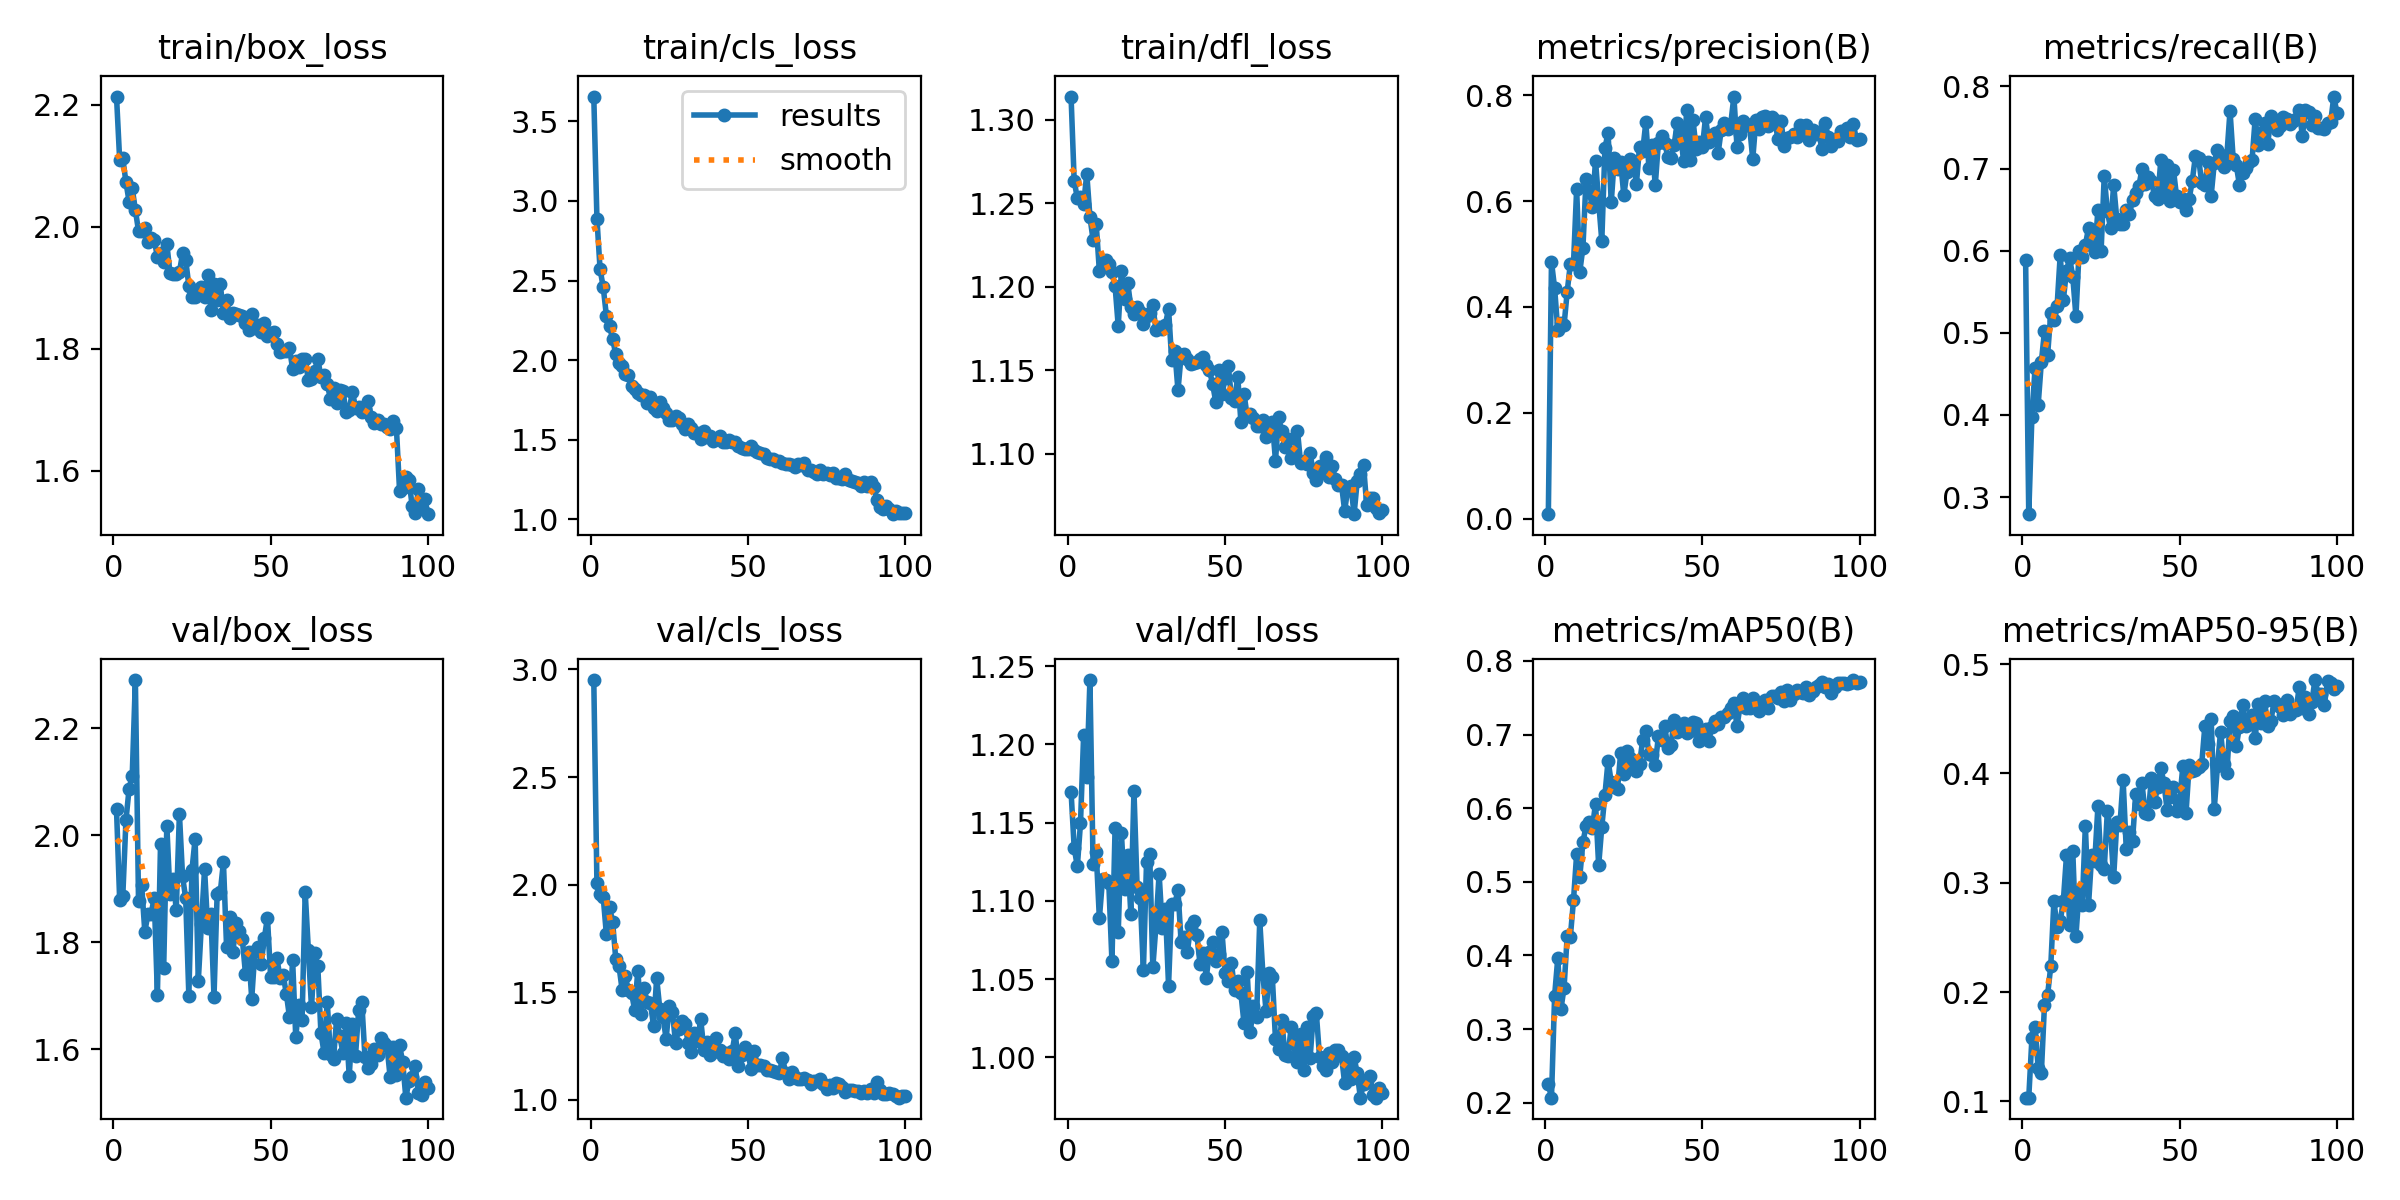

The table this chart was drawn from, first rows:
epoch, time, train/box_loss, train/cls_loss, train/dfl_loss, metrics/precision(B), metrics/recall(B), metrics/mAP50(B), metrics/mAP50-95(B), val/box_loss, val/cls_loss, val/dfl_loss, lr/pg0, lr/pg1, lr/pg2
1, 32.27, 2.214, 3.656, 1.314, 0.00855, 0.5886, 0.2254, 0.1034, 2.048, 2.951, 1.17, 0.0002993, 0.0002993, 0.0002993
2, 61.33, 2.11, 2.889, 1.263, 0.4853, 0.2792, 0.2069, 0.1035, 1.879, 2.005, 1.134, 0.0005964, 0.0005964, 0.0005964
3, 92.89, 2.112, 2.57, 1.253, 0.4355, 0.398, 0.3456, 0.1576, 1.887, 1.958, 1.122, 0.0008874, 0.0008874, 0.0008874
4, 121.9, 2.073, 2.459, 1.254, 0.3564, 0.4572, 0.3962, 0.1676, 2.028, 1.942, 1.15, 0.000882, 0.000882, 0.000882
5, 151.1, 2.042, 2.28, 1.25, 0.3702, 0.4127, 0.3268, 0.1306, 2.087, 1.77, 1.206, 0.000873, 0.000873, 0.000873
6, 181, 2.063, 2.216, 1.268, 0.3655, 0.4642, 0.3562, 0.1258, 2.112, 1.897, 1.179, 0.000864, 0.000864, 0.000864
7, 211.1, 2.027, 2.131, 1.242, 0.4288, 0.502, 0.4267, 0.1884, 2.29, 1.824, 1.241, 0.000855, 0.000855, 0.000855
8, 241.5, 1.993, 2.037, 1.228, 0.4814, 0.4733, 0.4253, 0.1976, 1.876, 1.653, 1.124, 0.000846, 0.000846, 0.000846
9, 270.6, 1.994, 1.984, 1.238, 0.4818, 0.5239, 0.4751, 0.2237, 1.906, 1.623, 1.131, 0.000837, 0.000837, 0.000837
10, 299.2, 1.998, 1.962, 1.209, 0.6224, 0.5154, 0.5375, 0.2834, 1.82, 1.512, 1.089, 0.000828, 0.000828, 0.000828
11, 328.7, 1.976, 1.912, 1.213, 0.4664, 0.5321, 0.5069, 0.2596, 1.852, 1.576, 1.114, 0.000819, 0.000819, 0.000819
12, 358.5, 1.982, 1.905, 1.216, 0.5123, 0.5944, 0.5541, 0.2646, 1.853, 1.508, 1.114, 0.00081, 0.00081, 0.00081
13, 387.5, 1.979, 1.837, 1.213, 0.6424, 0.5401, 0.5757, 0.2834, 1.883, 1.497, 1.111, 0.000801, 0.000801, 0.000801
14, 416, 1.951, 1.82, 1.209, 0.6189, 0.5755, 0.5818, 0.3249, 1.702, 1.418, 1.061, 0.000792, 0.000792, 0.000792
15, 445.9, 1.957, 1.793, 1.2, 0.5886, 0.5909, 0.5729, 0.2612, 1.984, 1.6, 1.147, 0.000783, 0.000783, 0.000783
16, 475.1, 1.943, 1.782, 1.176, 0.6767, 0.5683, 0.6063, 0.3288, 1.752, 1.396, 1.08, 0.000774, 0.000774, 0.000774
17, 503.9, 1.972, 1.781, 1.21, 0.5988, 0.5201, 0.5222, 0.2512, 2.018, 1.517, 1.144, 0.000765, 0.000765, 0.000765
18, 532.8, 1.924, 1.733, 1.193, 0.5249, 0.5992, 0.5747, 0.2925, 1.89, 1.452, 1.107, 0.000756, 0.000756, 0.000756
19, 561.5, 1.922, 1.769, 1.203, 0.7, 0.5928, 0.6184, 0.2794, 1.918, 1.45, 1.129, 0.000747, 0.000747, 0.000747
20, 589.8, 1.923, 1.697, 1.188, 0.7296, 0.6066, 0.6647, 0.352, 1.861, 1.343, 1.092, 0.000738, 0.000738, 0.000738
21, 619.5, 1.925, 1.678, 1.184, 0.5976, 0.6277, 0.6351, 0.2795, 2.04, 1.565, 1.17, 0.000729, 0.000729, 0.000729
22, 648.8, 1.957, 1.736, 1.188, 0.6819, 0.6179, 0.6293, 0.3252, 1.923, 1.421, 1.109, 0.00072, 0.00072, 0.00072
23, 677.6, 1.946, 1.702, 1.185, 0.6597, 0.5981, 0.6259, 0.3202, 1.882, 1.385, 1.102, 0.000711, 0.000711, 0.000711
24, 706.3, 1.903, 1.668, 1.178, 0.6741, 0.6501, 0.6754, 0.3701, 1.7, 1.284, 1.056, 0.000702, 0.000702, 0.000702
25, 735.3, 1.884, 1.623, 1.183, 0.6111, 0.5992, 0.6458, 0.3161, 1.935, 1.436, 1.125, 0.000693, 0.000693, 0.000693
26, 764.7, 1.885, 1.624, 1.184, 0.6545, 0.6909, 0.6778, 0.3127, 1.994, 1.409, 1.13, 0.000684, 0.000684, 0.000684
27, 793.4, 1.895, 1.647, 1.189, 0.6804, 0.6477, 0.6683, 0.366, 1.727, 1.263, 1.057, 0.000675, 0.000675, 0.000675
28, 822.4, 1.901, 1.634, 1.174, 0.6764, 0.6279, 0.6568, 0.348, 1.834, 1.328, 1.084, 0.000666, 0.000666, 0.000666
29, 851.2, 1.886, 1.599, 1.176, 0.6322, 0.6803, 0.651, 0.305, 1.937, 1.368, 1.117, 0.000657, 0.000657, 0.000657
30, 879.9, 1.922, 1.568, 1.175, 0.7025, 0.6383, 0.6599, 0.3551, 1.827, 1.352, 1.083, 0.000648, 0.000648, 0.000648
31, 910, 1.864, 1.598, 1.177, 0.6944, 0.6319, 0.6926, 0.3529, 1.853, 1.264, 1.095, 0.000639, 0.000639, 0.000639
32, 938.4, 1.906, 1.571, 1.187, 0.7487, 0.6326, 0.7051, 0.3942, 1.698, 1.22, 1.046, 0.00063, 0.00063, 0.00063
33, 967.7, 1.88, 1.545, 1.156, 0.6625, 0.6492, 0.6738, 0.3309, 1.89, 1.311, 1.098, 0.000621, 0.000621, 0.000621
34, 997.5, 1.906, 1.544, 1.162, 0.7051, 0.6445, 0.6718, 0.3462, 1.894, 1.275, 1.098, 0.000612, 0.000612, 0.000612
35, 1028, 1.859, 1.503, 1.138, 0.6299, 0.6616, 0.6584, 0.3383, 1.95, 1.374, 1.107, 0.000603, 0.000603, 0.000603
36, 1059, 1.881, 1.553, 1.159, 0.7107, 0.6706, 0.6983, 0.3814, 1.79, 1.233, 1.074, 0.000594, 0.000594, 0.000594
37, 1088, 1.851, 1.52, 1.16, 0.7233, 0.6781, 0.6924, 0.3717, 1.848, 1.27, 1.077, 0.000585, 0.000585, 0.000585
38, 1117, 1.858, 1.522, 1.157, 0.7096, 0.6995, 0.7115, 0.3911, 1.781, 1.21, 1.068, 0.000576, 0.000576, 0.000576
39, 1147, 1.858, 1.494, 1.154, 0.6842, 0.6813, 0.6822, 0.3638, 1.836, 1.22, 1.084, 0.000567, 0.000567, 0.000567
40, 1177, 1.856, 1.505, 1.154, 0.6815, 0.6903, 0.6861, 0.3624, 1.822, 1.286, 1.087, 0.000558, 0.000558, 0.000558
41, 1206, 1.854, 1.523, 1.155, 0.706, 0.685, 0.7192, 0.3959, 1.806, 1.229, 1.078, 0.000549, 0.000549, 0.000549
42, 1235, 1.843, 1.484, 1.157, 0.7484, 0.6666, 0.7032, 0.374, 1.741, 1.205, 1.06, 0.00054, 0.00054, 0.00054
43, 1265, 1.831, 1.486, 1.158, 0.7302, 0.6635, 0.7093, 0.3877, 1.781, 1.216, 1.067, 0.000531, 0.000531, 0.000531
44, 1296, 1.857, 1.498, 1.153, 0.6756, 0.7101, 0.7161, 0.4051, 1.695, 1.191, 1.051, 0.000522, 0.000522, 0.000522
45, 1325, 1.834, 1.486, 1.15, 0.7718, 0.6712, 0.7016, 0.3908, 1.783, 1.225, 1.067, 0.000513, 0.000513, 0.000513
46, 1354, 1.839, 1.484, 1.142, 0.678, 0.7047, 0.7046, 0.3664, 1.791, 1.31, 1.074, 0.000504, 0.000504, 0.000504
47, 1383, 1.828, 1.459, 1.131, 0.7532, 0.66, 0.7174, 0.3787, 1.76, 1.159, 1.062, 0.000495, 0.000495, 0.000495
48, 1413, 1.843, 1.446, 1.15, 0.699, 0.6987, 0.7155, 0.3874, 1.807, 1.209, 1.066, 0.000486, 0.000486, 0.000486
49, 1444, 1.821, 1.442, 1.136, 0.7115, 0.6661, 0.6911, 0.3653, 1.846, 1.243, 1.08, 0.000477, 0.000477, 0.000477
50, 1474, 1.826, 1.439, 1.145, 0.7024, 0.6592, 0.6959, 0.3756, 1.736, 1.219, 1.054, 0.000468, 0.000468, 0.000468
51, 1504, 1.827, 1.462, 1.153, 0.7588, 0.6628, 0.7077, 0.4066, 1.734, 1.143, 1.049, 0.000459, 0.000459, 0.000459
52, 1535, 1.808, 1.434, 1.133, 0.711, 0.6496, 0.6917, 0.3634, 1.77, 1.227, 1.06, 0.00045, 0.00045, 0.00045
53, 1564, 1.795, 1.421, 1.132, 0.7244, 0.663, 0.7101, 0.4073, 1.734, 1.161, 1.043, 0.000441, 0.000441, 0.000441
54, 1593, 1.796, 1.419, 1.146, 0.729, 0.6849, 0.719, 0.4025, 1.738, 1.162, 1.049, 0.000432, 0.000432, 0.000432
55, 1622, 1.796, 1.41, 1.119, 0.6914, 0.7154, 0.7146, 0.4027, 1.704, 1.159, 1.041, 0.000423, 0.000423, 0.000423
56, 1651, 1.802, 1.387, 1.136, 0.7352, 0.7132, 0.7234, 0.4056, 1.66, 1.139, 1.022, 0.000414, 0.000414, 0.000414
57, 1682, 1.767, 1.379, 1.122, 0.7483, 0.6819, 0.7245, 0.4086, 1.766, 1.139, 1.054, 0.0004051, 0.0004051, 0.0004051
58, 1711, 1.779, 1.378, 1.124, 0.7367, 0.6803, 0.7291, 0.4433, 1.622, 1.133, 1.016, 0.0003961, 0.0003961, 0.0003961
59, 1740, 1.771, 1.369, 1.121, 0.7454, 0.7082, 0.7362, 0.4273, 1.684, 1.127, 1.033, 0.0003871, 0.0003871, 0.0003871
60, 1770, 1.783, 1.365, 1.116, 0.7975, 0.6669, 0.7426, 0.4502, 1.655, 1.122, 1.026, 0.0003781, 0.0003781, 0.0003781
... 40 more rows
